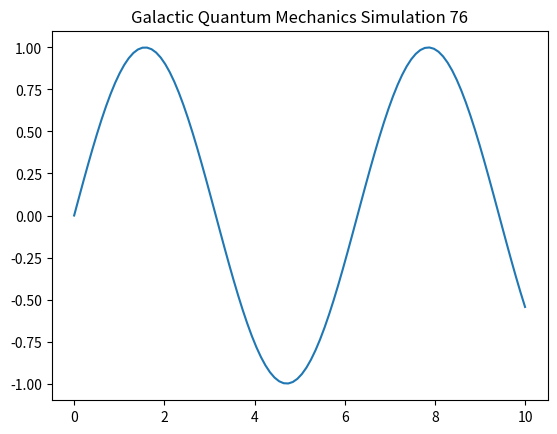

Source code (Python):
import numpy as np
import matplotlib.pyplot as plt

def run_simulation():
    t = np.linspace(0, 10, 100)
    y = np.sin(t)
    plt.plot(t, y)
    plt.title("Galactic Quantum Mechanics Simulation 76")
    plt.show()

if __name__ == "__main__":
    run_simulation()
